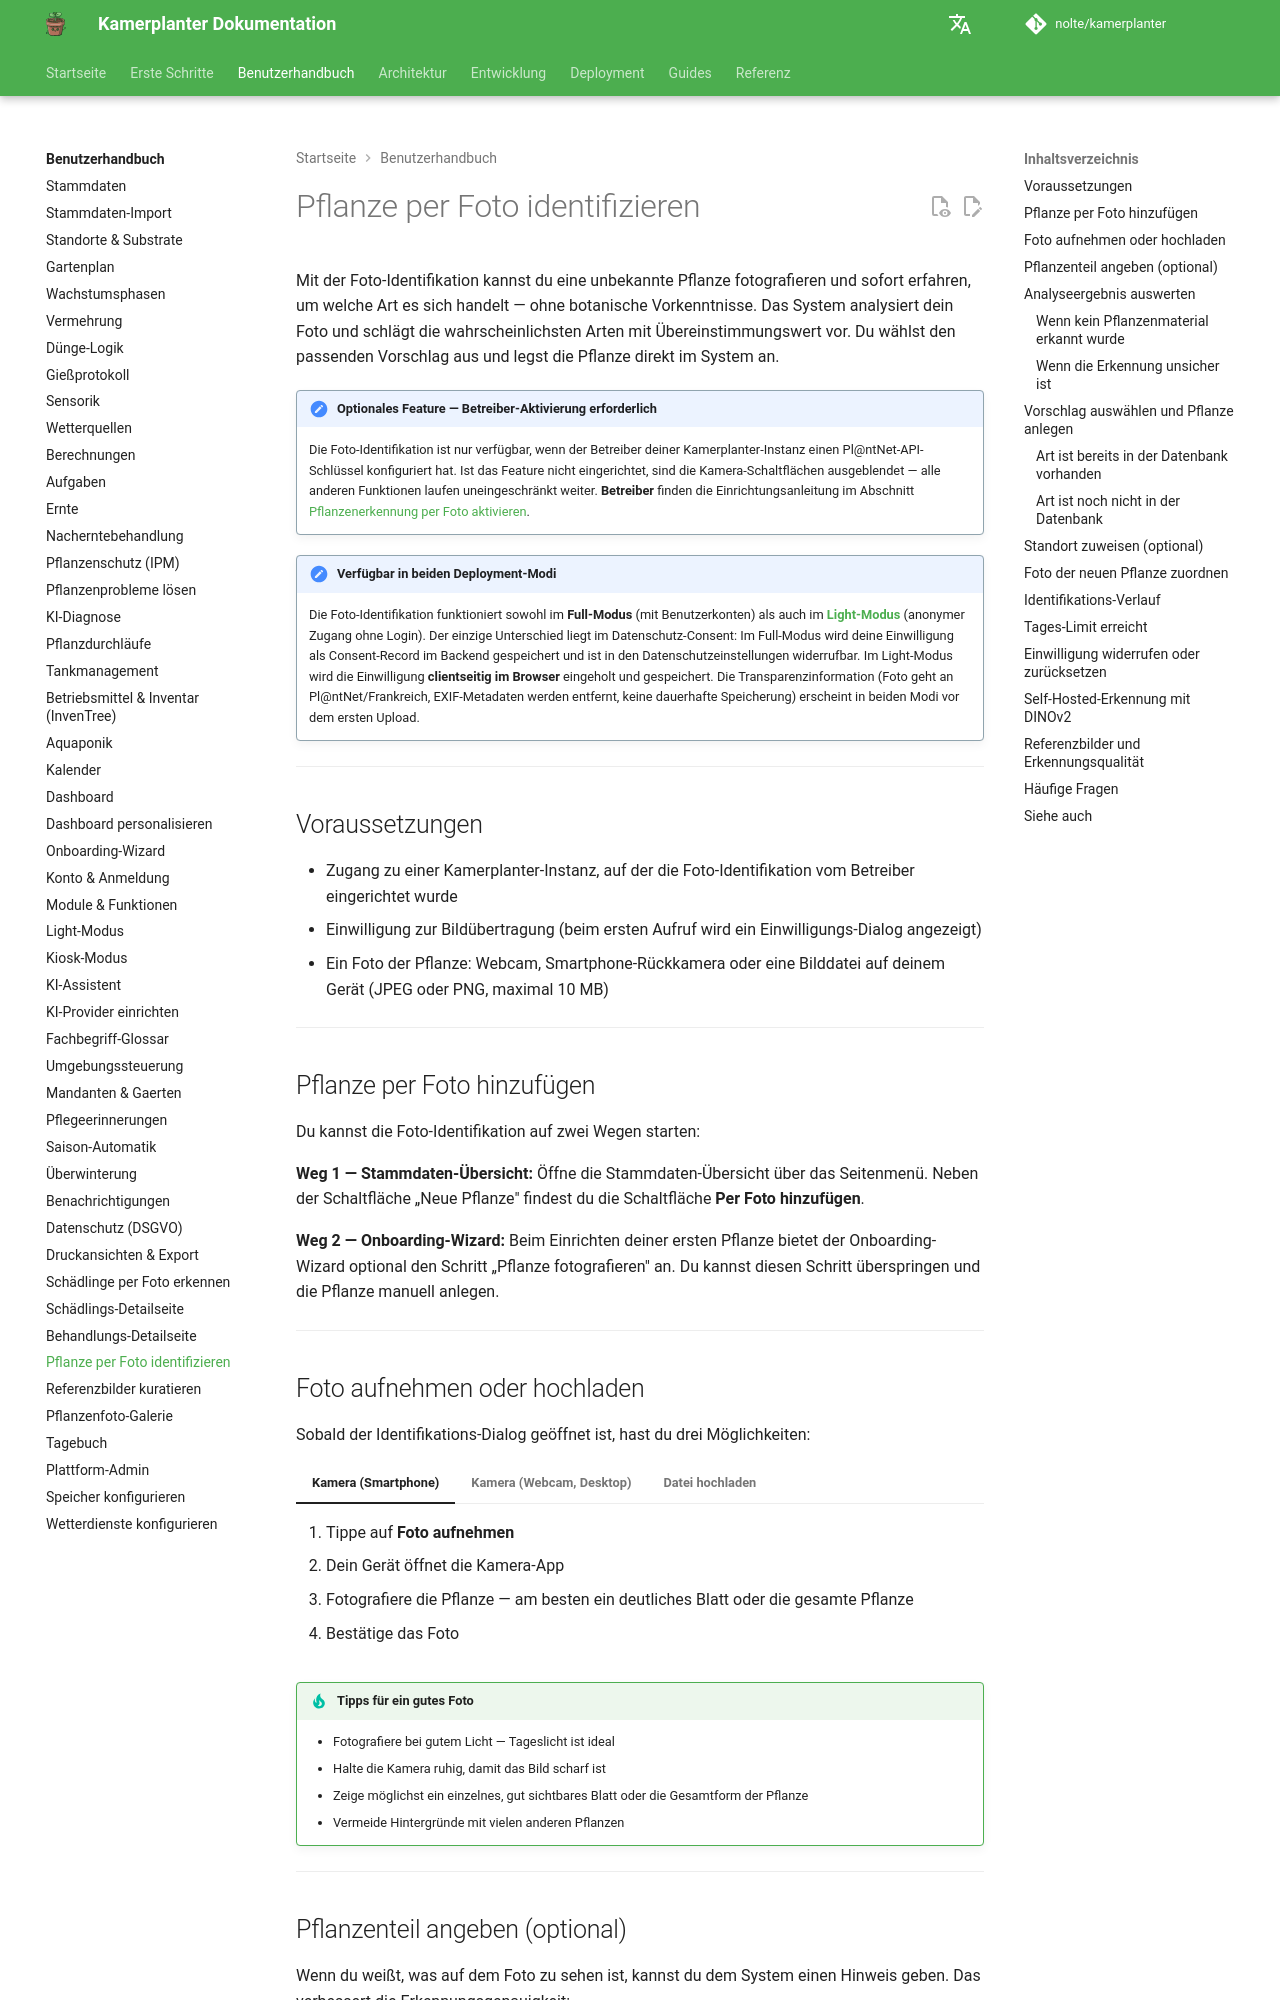

repository: nolte/kamerplanter · page: user-guide/plant-identification/index.html · generator: mkdocs

# Pflanze per Foto identifizieren

Mit der Foto-Identifikation kannst du eine unbekannte Pflanze fotografieren und sofort erfahren, um welche Art es sich handelt — ohne botanische Vorkenntnisse. Das System analysiert dein Foto und schlägt die wahrscheinlichsten Arten mit Übereinstimmungswert vor. Du wählst den passenden Vorschlag aus und legst die Pflanze direkt im System an.

!!! note "Optionales Feature — Betreiber-Aktivierung erforderlich"
    Die Foto-Identifikation ist nur verfügbar, wenn der Betreiber deiner Kamerplanter-Instanz einen Pl@ntNet-API-Schlüssel konfiguriert hat. Ist das Feature nicht eingerichtet, sind die Kamera-Schaltflächen ausgeblendet — alle anderen Funktionen laufen uneingeschränkt weiter. **Betreiber** finden die Einrichtungsanleitung im Abschnitt [Pflanzenerkennung per Foto aktivieren](admin.md#pflanzenerkennung-per-foto-aktivieren).

!!! note "Verfügbar in beiden Deployment-Modi"
    Die Foto-Identifikation funktioniert sowohl im **Full-Modus** (mit Benutzerkonten) als auch im **[Light-Modus](light-mode.md)** (anonymer Zugang ohne Login). Der einzige Unterschied liegt im Datenschutz-Consent: Im Full-Modus wird deine Einwilligung als Consent-Record im Backend gespeichert und ist in den Datenschutzeinstellungen widerrufbar. Im Light-Modus wird die Einwilligung **clientseitig im Browser** eingeholt und gespeichert. Die Transparenzinformation (Foto geht an Pl@ntNet/Frankreich, EXIF-Metadaten werden entfernt, keine dauerhafte Speicherung) erscheint in beiden Modi vor dem ersten Upload.

---

## Voraussetzungen

- Zugang zu einer Kamerplanter-Instanz, auf der die Foto-Identifikation vom Betreiber eingerichtet wurde
- Einwilligung zur Bildübertragung (beim ersten Aufruf wird ein Einwilligungs-Dialog angezeigt)
- Ein Foto der Pflanze: Webcam, Smartphone-Rückkamera oder eine Bilddatei auf deinem Gerät (JPEG oder PNG, maximal 10 MB)

---

## Pflanze per Foto hinzufügen

Du kannst die Foto-Identifikation auf zwei Wegen starten:

**Weg 1 — Stammdaten-Übersicht:**
Öffne die Stammdaten-Übersicht über das Seitenmenü. Neben der Schaltfläche „Neue Pflanze" findest du die Schaltfläche **Per Foto hinzufügen**.

**Weg 2 — Onboarding-Wizard:**
Beim Einrichten deiner ersten Pflanze bietet der Onboarding-Wizard optional den Schritt „Pflanze fotografieren" an. Du kannst diesen Schritt überspringen und die Pflanze manuell anlegen.

---

## Foto aufnehmen oder hochladen

Sobald der Identifikations-Dialog geöffnet ist, hast du drei Möglichkeiten:

=== "Kamera (Smartphone)"

    1. Tippe auf **Foto aufnehmen**
    2. Dein Gerät öffnet die Kamera-App
    3. Fotografiere die Pflanze — am besten ein deutliches Blatt oder die gesamte Pflanze
    4. Bestätige das Foto

=== "Kamera (Webcam, Desktop)"

    1. Klicke auf **Foto aufnehmen**
    2. Dein Browser fragt nach der Erlaubnis, die Kamera zu verwenden — bestätige diese
    3. Es öffnet sich eine Live-Vorschau deiner Webcam
    4. Positioniere die Pflanze im Bild und klicke auf **Aufnehmen**

=== "Datei hochladen"

    1. Klicke auf **Foto hochladen** oder ziehe eine Bilddatei per Drag & Drop in den markierten Bereich
    2. Wähle eine JPEG- oder PNG-Datei (maximal 10 MB)

!!! tip "Tipps für ein gutes Foto"
    - Fotografiere bei gutem Licht — Tageslicht ist ideal
    - Halte die Kamera ruhig, damit das Bild scharf ist
    - Zeige möglichst ein einzelnes, gut sichtbares Blatt oder die Gesamtform der Pflanze
    - Vermeide Hintergründe mit vielen anderen Pflanzen

---
